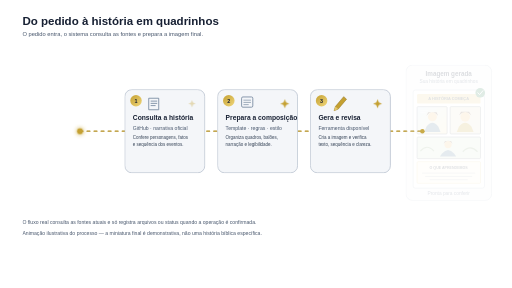
t = 0.00 s
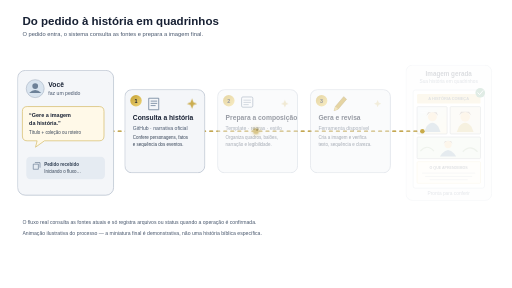
t = 2.40 s
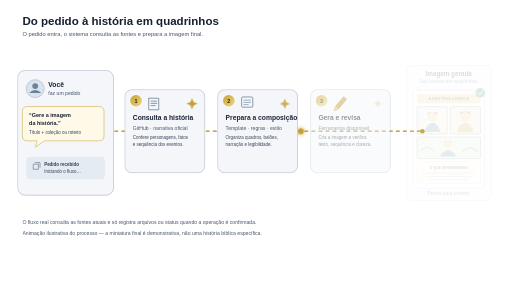
t = 2.76 s
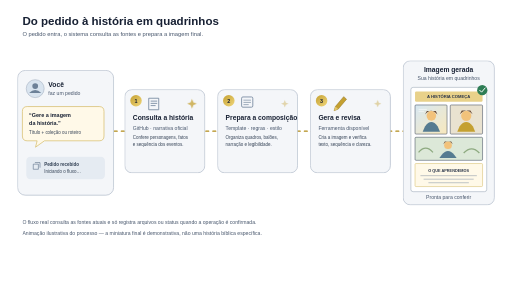
t = 4.11 s
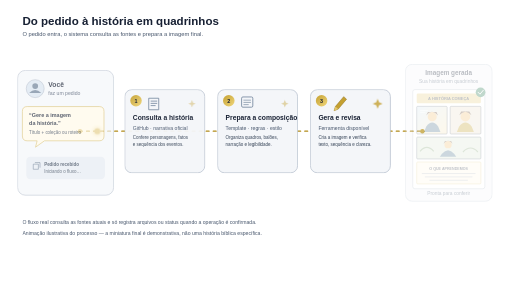
t = 5.55 s
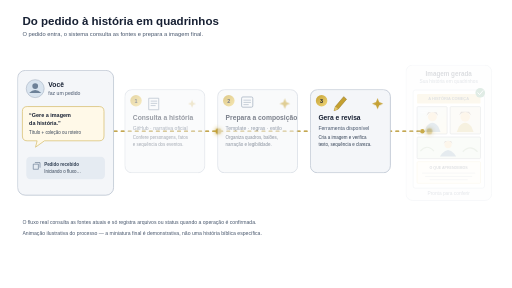
t = 6.90 s

The animated SVG that drew these frames (rendered in a browser with its animation timeline set to each time). Animation: 6 CSS @keyframes rules; one cycle of 8.40 s, repeats indefinitely.

<svg xmlns="http://www.w3.org/2000/svg" width="1600" height="900" viewBox="0 0 1600 900" role="img" aria-labelledby="title desc">
  <title id="title">Da solicitação à história em quadrinhos gerada</title>
  <desc id="desc">Uma pessoa pede uma imagem. O pedido atravessa as etapas de consulta à história, regras e geração. Uma página ilustrada de quadrinhos aparece no final.</desc>
  <defs>
    <linearGradient id="gold" x1="0" y1="0" x2="1" y2="1"><stop offset="0" stop-color="#C4A031"/><stop offset="1" stop-color="#F0D77C"/></linearGradient>
    <linearGradient id="art" x1="0" y1="0" x2="1" y2="1"><stop offset="0" stop-color="#D7E8F3"/><stop offset="1" stop-color="#F8E8BD"/></linearGradient>
    <filter id="glow" x="-100%" y="-100%" width="300%" height="300%"><feGaussianBlur stdDeviation="7" result="blur"/><feMerge><feMergeNode in="blur"/><feMergeNode in="SourceGraphic"/></feMerge></filter>
    <style>
      text{font-family:Arial,Helvetica,sans-serif}
      .title{font-size:36px;font-weight:700;fill:#172033}
      .subtitle{font-size:18px;fill:#46556B}
      .card{fill:#F4F6F9;stroke:#AAB6C5;stroke-width:2}
      .darktext{fill:#172033}
      .muted{fill:#46556B;font-size:16px}
      .label{font-size:21px;font-weight:700;fill:#172033}
      .mini{font-size:14px;fill:#344256}
      .connector{fill:none;stroke:#B18B18;stroke-width:4;stroke-linecap:round;stroke-dasharray:9 13;animation: dash 1.4s linear infinite}
      .pulse{fill:#C4A031;filter:url(#glow);animation: travel 4.8s ease-in-out infinite}
      .request{animation: arrive 6s ease-in-out infinite}
      .process1{animation: step 6s ease-in-out infinite;animation-delay:.6s}
      .process2{animation: step 6s ease-in-out infinite;animation-delay:1.5s}
      .process3{animation: step 6s ease-in-out infinite;animation-delay:2.4s}
      .result{animation: result 6s ease-in-out infinite;transform-box:fill-box;transform-origin:center}
      .spark{transform-box:fill-box;transform-origin:center;animation:spark 1.8s ease-in-out infinite}
      .spark.s2{animation-delay:.35s}.spark.s3{animation-delay:.7s}
      @keyframes dash{to{stroke-dashoffset:-44}}
      @keyframes travel{0%{transform:translate(0px,0px);opacity:0}8%{opacity:1}88%{opacity:1}100%{transform:translate(1100px,0px);opacity:0}}
      @keyframes arrive{0%,8%{opacity:0;transform:translateX(-18px)}15%,85%{opacity:1;transform:translateX(0)}95%,100%{opacity:.65;transform:translateX(0)}}
      @keyframes step{0%,15%{opacity:.45}22%,80%{opacity:1}92%,100%{opacity:.55}}
      @keyframes result{0%,48%{opacity:.15;transform:scale(.94)}60%,84%{opacity:1;transform:scale(1)}96%,100%{opacity:.15;transform:scale(.94)}}
      @keyframes spark{0%,100%{opacity:.35;transform:scale(.8)}50%{opacity:1;transform:scale(1.25)}}
      @media(prefers-color-scheme:dark){
        .title{fill:#fff}.subtitle,.muted{fill:#BFCBDD}.card{fill:#172B41;stroke:#526780}
        .darktext,.label{fill:#fff}.mini{fill:#DCE5F1}.connector{stroke:#C4A031}
      }
      @media(prefers-reduced-motion:reduce){
        .connector,.pulse,.request,.process1,.process2,.process3,.result,.spark{animation:none!important}
        .request,.process1,.process2,.process3,.result{opacity:1!important;transform:none!important}
      }
    </style>
  </defs>

  <text x="70" y="78" class="title">Do pedido à história em quadrinhos</text>
  <text x="70" y="112" class="subtitle">O pedido entra, o sistema consulta as fontes e prepara a imagem final.</text>

  <!-- Caminho animado por trás dos cartões -->
  <path d="M250 410 H1320" class="connector"/>
  <circle cx="250" cy="410" r="7" fill="#C4A031"/>
  <circle cx="1320" cy="410" r="7" fill="#C4A031"/>
  <circle cx="250" cy="410" r="9" class="pulse"/>
  <circle cx="250" cy="410" r="9" class="pulse" style="animation-delay:2.4s"/>

  <!-- 1. Pedido do usuário -->
  <g class="request">
    <rect x="55" y="220" width="300" height="390" rx="24" class="card"/>
    <circle cx="110" cy="277" r="28" fill="#D9E4EF" stroke="#AAB6C5" stroke-width="2"/>
    <circle cx="110" cy="269" r="9" fill="#6D8198"/>
    <path d="M91 291 Q110 271 129 291" fill="#6D8198"/>
    <text x="151" y="273" class="label">Você</text>
    <text x="151" y="297" class="muted">faz um pedido</text>
    <path d="M85 333 H310 Q325 333 325 348 V425 Q325 440 310 440 H139 L111 460 L116 440 H85 Q70 440 70 425 V348 Q70 333 85 333Z" fill="#FFF9E8" stroke="#D1B65A" stroke-width="2"/>
    <text x="91" y="366" class="darktext" font-size="17" font-weight="700">“Gere a imagem</text>
    <text x="91" y="391" class="darktext" font-size="17" font-weight="700">da história.”</text>
    <text x="91" y="418" class="mini">Título + coleção ou roteiro</text>
    <rect x="82" y="490" width="246" height="70" rx="13" fill="#E5EBF2"/>
    <path d="M104 513 h16 v16 h-16z M109 508 h16 v16" fill="none" stroke="#64778E" stroke-width="2"/>
    <text x="138" y="518" class="mini" font-weight="700">Pedido recebido</text>
    <text x="138" y="540" class="mini">Iniciando o fluxo…</text>
  </g>

  <!-- 2. Consulta da narrativa -->
  <g class="process1">
    <rect x="390" y="280" width="250" height="260" rx="22" class="card"/>
    <circle cx="425" cy="315" r="18" fill="url(#gold)"/><text x="425" y="321" text-anchor="middle" font-size="17" font-weight="700" fill="#172033">1</text>
    <path d="M466 307 h30 v36 h-30z M472 316 h18 M472 323 h18 M472 330 h13" fill="none" stroke="#6D8198" stroke-width="2.5" stroke-linecap="round"/>
    <text x="415" y="375" class="label">Consulta a história</text>
    <text x="415" y="405" class="muted">GitHub · narrativa oficial</text>
    <text x="415" y="435" class="mini">Confere personagens, fatos</text>
    <text x="415" y="456" class="mini">e sequência dos eventos.</text>
    <g class="spark"><path d="M600 310 l4 10 10 4 -10 4 -4 10 -4 -10 -10 -4 10 -4z" fill="#C4A031"/></g>
  </g>

  <!-- 3. Regras e composição -->
  <g class="process2">
    <rect x="680" y="280" width="250" height="260" rx="22" class="card"/>
    <circle cx="715" cy="315" r="18" fill="url(#gold)"/><text x="715" y="321" text-anchor="middle" font-size="17" font-weight="700" fill="#172033">2</text>
    <rect x="755" y="303" width="35" height="32" rx="4" fill="none" stroke="#6D8198" stroke-width="2.5"/>
    <path d="M762 313 h21 M762 320 h21 M762 327 h14" stroke="#6D8198" stroke-width="2" stroke-linecap="round"/>
    <text x="705" y="375" class="label">Prepara a composição</text>
    <text x="705" y="405" class="muted">Template · regras · estilo</text>
    <text x="705" y="435" class="mini">Organiza quadros, balões,</text>
    <text x="705" y="456" class="mini">narração e legibilidade.</text>
    <g class="spark s2"><path d="M890 310 l4 10 10 4 -10 4 -4 10 -4 -10 -10 -4 10 -4z" fill="#C4A031"/></g>
  </g>

  <!-- 4. Geração -->
  <g class="process3">
    <rect x="970" y="280" width="250" height="260" rx="22" class="card"/>
    <circle cx="1005" cy="315" r="18" fill="url(#gold)"/><text x="1005" y="321" text-anchor="middle" font-size="17" font-weight="700" fill="#172033">3</text>
    <path d="M1048 333 l26 -31 9 8 -26 31 -13 5z" fill="#C4A031" stroke="#8B6C12" stroke-width="1.5"/>
    <path d="M1048 333 l-4 13 13 -5" fill="#E2C66B"/>
    <text x="995" y="375" class="label">Gera e revisa</text>
    <text x="995" y="405" class="muted">Ferramenta disponível</text>
    <text x="995" y="435" class="mini">Cria a imagem e verifica</text>
    <text x="995" y="456" class="mini">texto, sequência e clareza.</text>
    <g class="spark s3"><path d="M1180 310 l4 10 10 4 -10 4 -4 10 -4 -10 -10 -4 10 -4z" fill="#C4A031"/></g>
  </g>

  <!-- 5. Resultado final: mini página de quadrinhos -->
  <g class="result">
    <rect x="1260" y="190" width="285" height="450" rx="22" class="card"/>
    <text x="1402" y="226" text-anchor="middle" class="label">Imagem gerada</text>
    <text x="1402" y="250" text-anchor="middle" class="muted">Sua história em quadrinhos</text>
    <rect x="1284" y="273" width="237" height="326" rx="7" fill="#FFFFFF" stroke="#8A99AA" stroke-width="1.5"/>
    <rect x="1297" y="286" width="211" height="32" rx="4" fill="#E8D18A"/>
    <text x="1402" y="307" text-anchor="middle" font-size="13" font-weight="700" fill="#273247">A HISTÓRIA COMEÇA</text>
    <rect x="1297" y="328" width="100" height="91" rx="3" fill="url(#art)" stroke="#29364A" stroke-width="1.5"/>
    <circle cx="1348" cy="362" r="15" fill="#F2C27B"/>
    <path d="M1328 358 Q1347 334 1367 358 L1362 347 L1334 347Z" fill="#6B4A32"/>
    <path d="M1328 395 Q1348 368 1368 395 L1375 412 H1321Z" fill="#557B91"/>
    <path d="M1308 342 h26 M1308 348 h17" stroke="#FFFFFF" stroke-width="2" opacity=".85"/>
    <rect x="1407" y="328" width="101" height="91" rx="3" fill="#E9E2D0" stroke="#29364A" stroke-width="1.5"/>
    <circle cx="1457" cy="362" r="16" fill="#F2C27B"/>
    <path d="M1437 357 Q1457 334 1477 357 L1470 345 H1443Z" fill="#6B4A32"/>
    <path d="M1436 395 Q1457 368 1478 395 L1485 412 H1429Z" fill="#C4A031"/>
    <rect x="1297" y="429" width="211" height="72" rx="3" fill="#DCE8D8" stroke="#29364A" stroke-width="1.5"/>
    <circle cx="1400" cy="454" r="12" fill="#F2C27B"/>
    <path d="M1385 451 Q1400 432 1415 451 L1410 442 H1390Z" fill="#6B4A32"/>
    <path d="M1380 484 Q1400 460 1420 484 L1427 494 H1373Z" fill="#557B91"/>
    <path d="M1308 476 Q1330 450 1353 476 M1449 478 Q1474 452 1498 478" fill="none" stroke="#8EAA80" stroke-width="4"/>
    <rect x="1297" y="511" width="211" height="72" rx="3" fill="#FFF9E8" stroke="#D1B65A" stroke-width="1.5"/>
    <text x="1402" y="536" text-anchor="middle" font-size="12" font-weight="700" fill="#273247">O QUE APRENDEMOS</text>
    <path d="M1315 549 h174 M1325 560 h154 M1340 571 h124" stroke="#9AA5B1" stroke-width="2" stroke-linecap="round"/>
    <circle cx="1507" cy="282" r="16" fill="#2E7D55"/>
    <path d="M1499 282 l6 6 11 -13" fill="none" stroke="#FFFFFF" stroke-width="3" stroke-linecap="round" stroke-linejoin="round"/>
    <text x="1402" y="621" text-anchor="middle" class="muted">Pronta para conferir</text>
  </g>

  <text x="70" y="700" class="muted">O fluxo real consulta as fontes atuais e só registra arquivos ou status quando a operação é confirmada.</text>
  <text x="70" y="735" class="muted">Animação ilustrativa do processo — a miniatura final é demonstrativa, não uma história bíblica específica.</text>
</svg>
